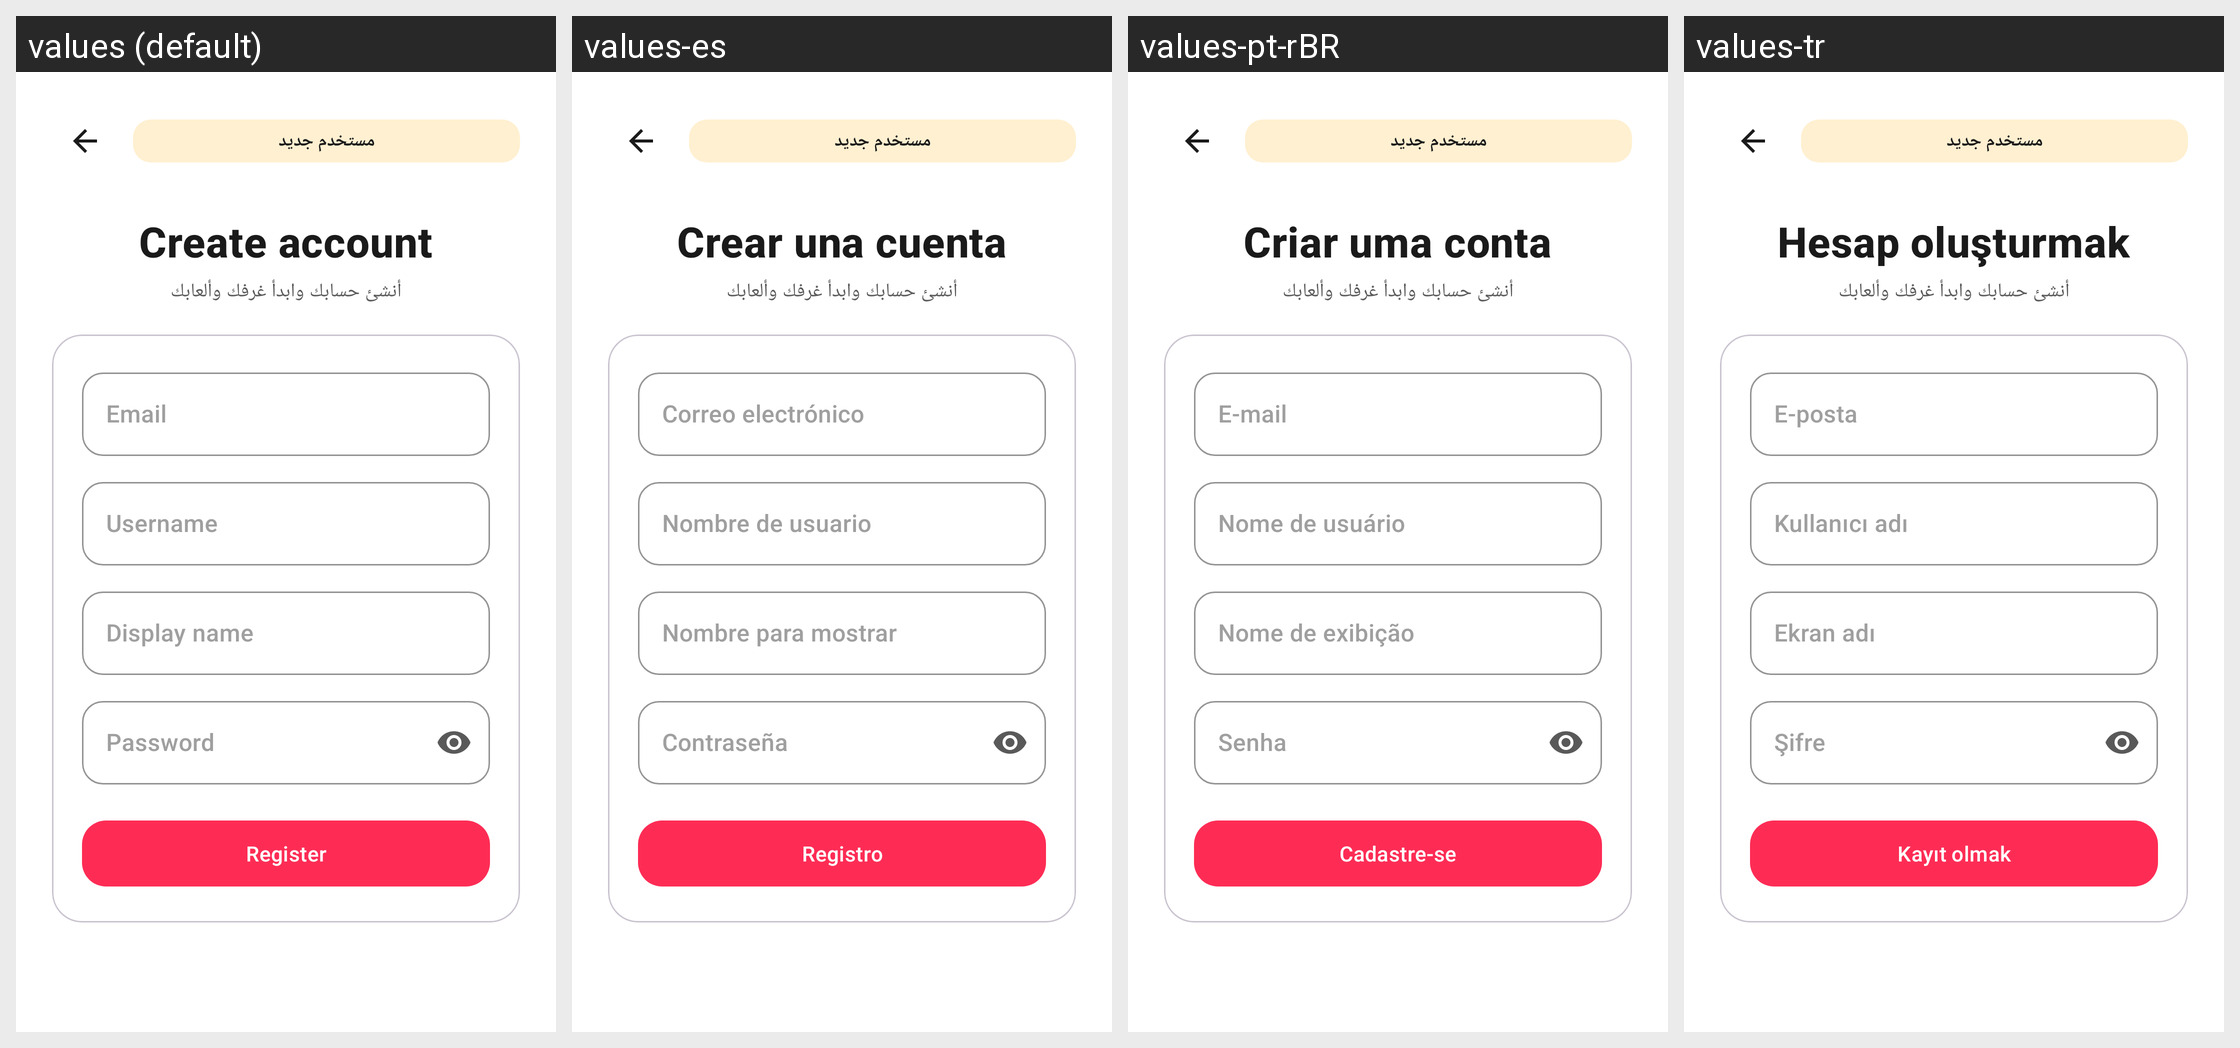

For this localized Android screen grid, give each drawn string resource with its value in every locale shown.
Android screen res/layout/activity_register.xml rendered under 4 locales, left to right: values (default), values-es, values-pt-rBR, values-tr. Device: Nexus 5 (rendered at 1080×1920; each locale shown at half size, 540×960, under a caption strip naming it); theme Theme.AuraLive.
Other locales in the repository, not shown: values-ar, values-de, values-fr, values-hi, values-in, values-ru, values-ur, values-zh-rCN.
Strings drawn on this screen, with the default value and each locale's value (text and hints the layout hard-codes, and strings that could not be matched under every locale, appear in the picture but are not listed):

create_account
  values: Create account
  values-es: Crear una cuenta
  values-pt-rBR: Criar uma conta
  values-tr: Hesap oluşturmak

email
  values: Email
  values-es: Correo electrónico
  values-pt-rBR: E-mail
  values-tr: E-posta

username
  values: Username
  values-es: Nombre de usuario
  values-pt-rBR: Nome de usuário
  values-tr: Kullanıcı adı

display_name
  values: Display name
  values-es: Nombre para mostrar
  values-pt-rBR: Nome de exibição
  values-tr: Ekran adı

password
  values: Password
  values-es: Contraseña
  values-pt-rBR: Senha
  values-tr: Şifre

register
  values: Register
  values-es: Registro
  values-pt-rBR: Cadastre-se
  values-tr: Kayıt olmak
